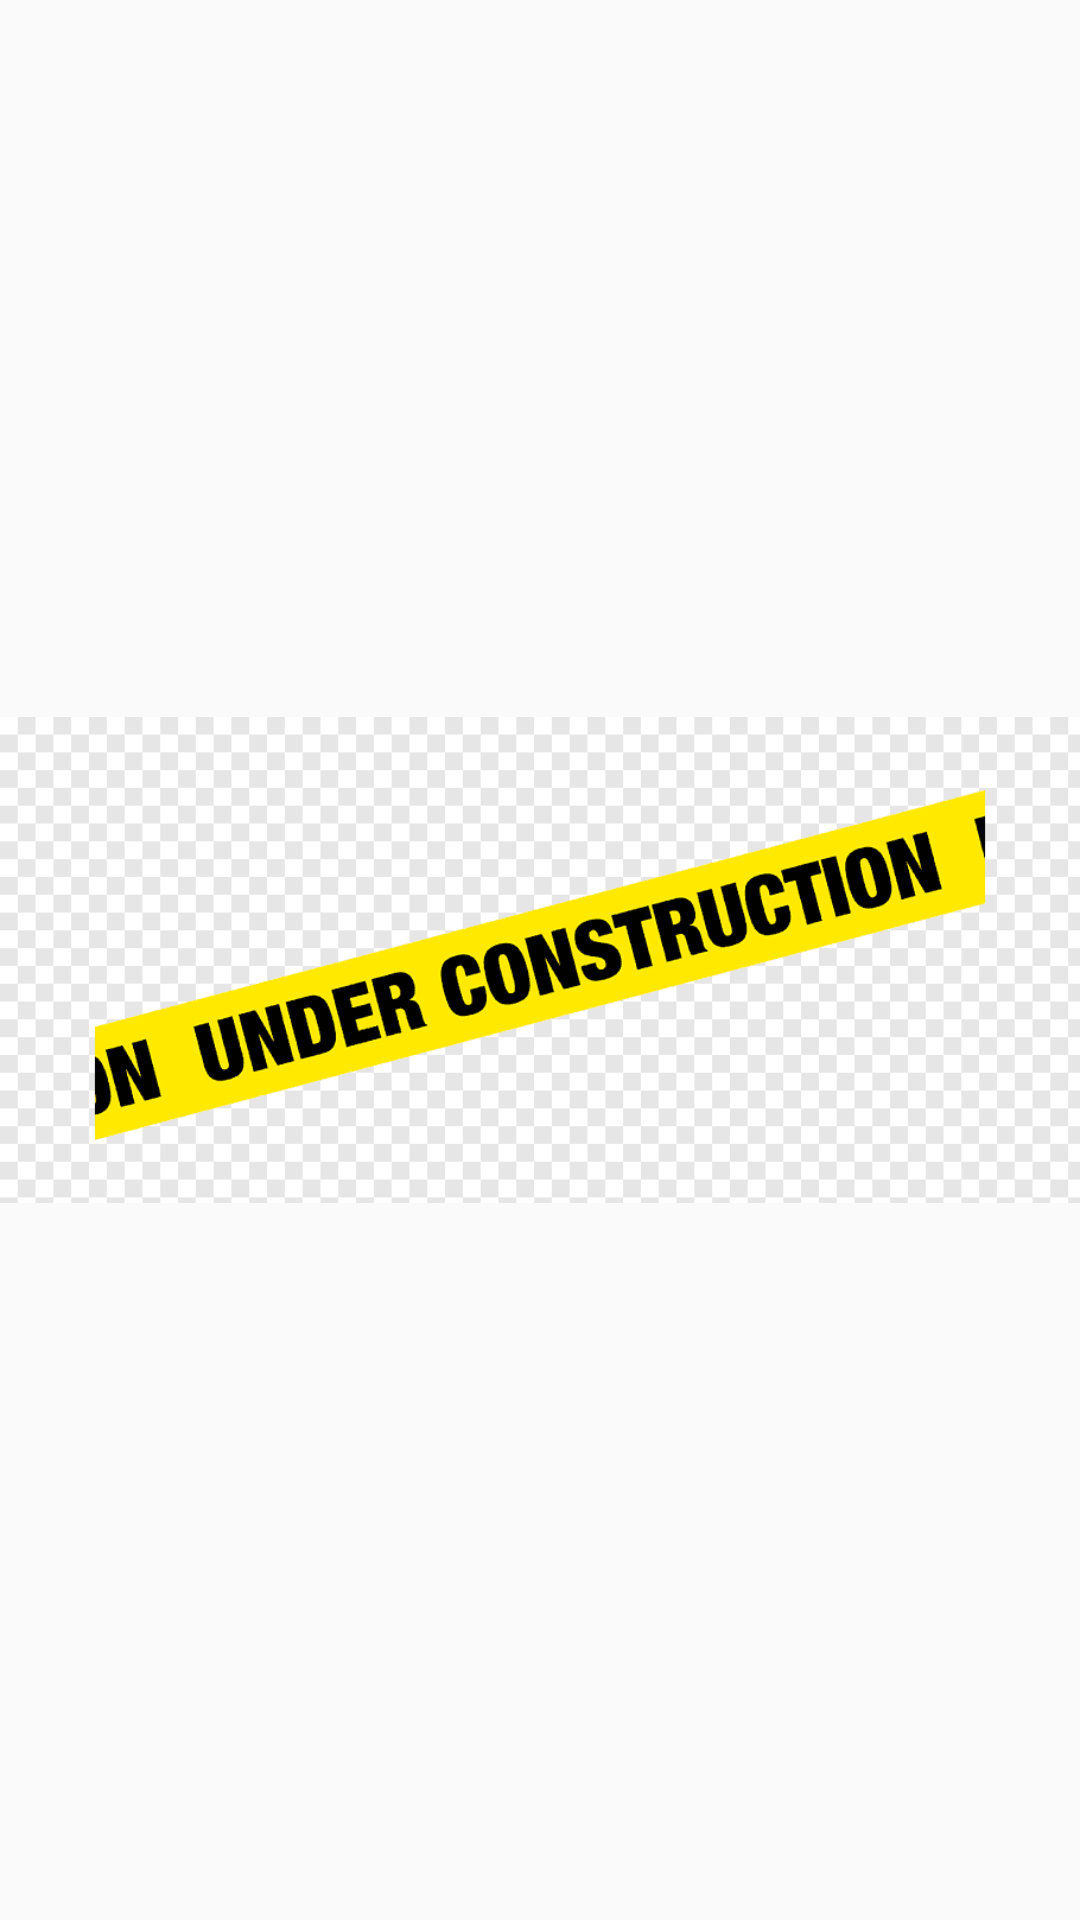

Here is an Android app screen rendered from its layout file. Give the layout XML and the strings, colors and styles it references.
<!-- AndroidManifest.xml: application theme AppTheme -->
<!-- res/layout/fragment_mapa.xml -->
<?xml version="1.0" encoding="utf-8"?>
<FrameLayout xmlns:android="http://schemas.android.com/apk/res/android"
    xmlns:app="http://schemas.android.com/apk/res-auto"
    xmlns:tools="http://schemas.android.com/tools"
    android:layout_width="match_parent"
    android:layout_height="match_parent"
    tools:context=".ui.mainTabs.MapaFragment">

    <ImageView
        android:id="@+id/imageView"
        android:layout_width="match_parent"
        android:layout_height="match_parent"
        android:src="@drawable/underconstruction" />
</FrameLayout>
<!-- resources referenced by this layout -->
<resources>
  <!-- drawable underconstruction: png bitmap (drawable, 8053 bytes) -->
  <style name="AppTheme" parent="Theme.AppCompat.Light.DarkActionBar">
          
          <item name="colorPrimary">@color/colorPrimary</item>
          <item name="colorPrimaryDark">@color/colorPrimaryDark</item>
          <item name="colorAccent">@color/colorAccent</item>
      </style>
  <color name="colorPrimary">#2EB1A3</color>
  <color name="colorPrimaryDark">#1C9F8E</color>
  <color name="colorAccent">#6D53DA</color>
</resources>
